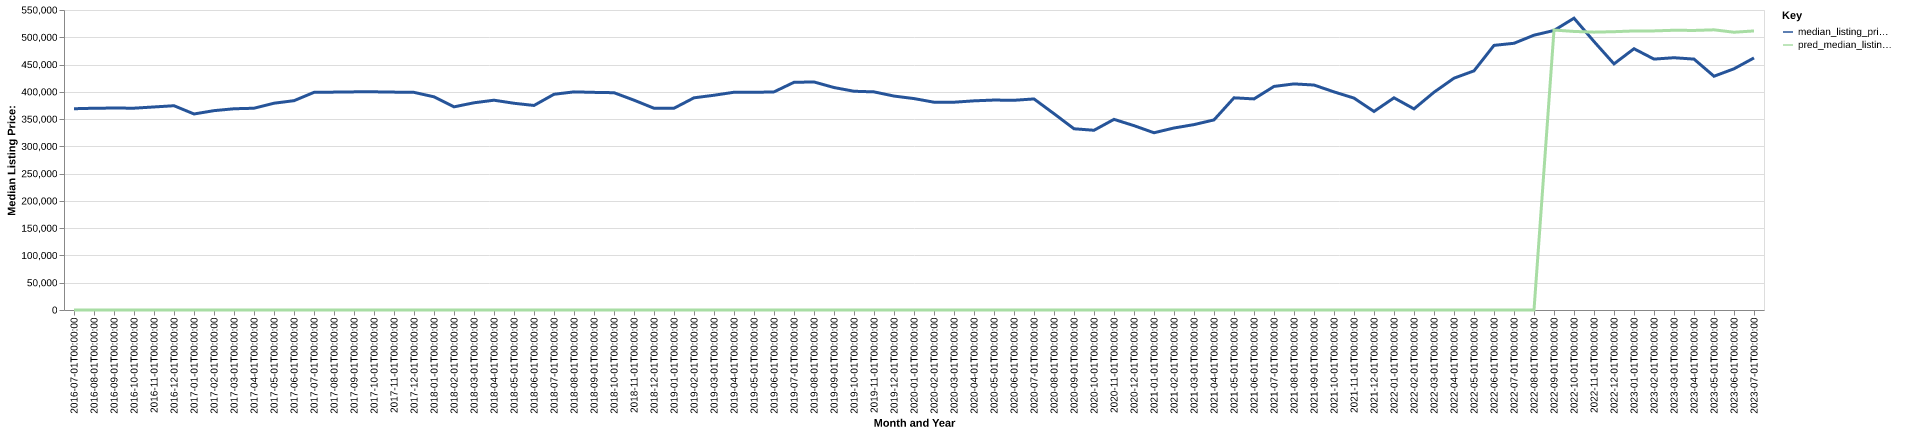

Values plotted in this chart, from the file beside it:
date, time_idx, median_listing_price, thirty_year_interest_rate_five, month, county_name, active_listing_count, median_days_on_market, pred_median_listing_price, month_year
2016-07-01, 0, 369000, 3.72, 7, georgetown, sc, 998.0, 99.0, 0, Jul-2016
2016-08-01, 1, 369900, 3.73, 8, georgetown, sc, 971.0, 108.0, 0, Aug-2016
2016-09-01, 2, 370243, 3.66, 9, georgetown, sc, 960.0, 109.0, 0, Sep-2016
2016-10-01, 3, 370000, 3.64, 10, georgetown, sc, 945.0, 120.0, 0, Oct-2016
2016-11-01, 4, 372250, 3.66, 11, georgetown, sc, 918.0, 125.0, 0, Nov-2016
2016-12-01, 5, 374500, 3.48, 12, georgetown, sc, 904.0, 127.0, 0, Dec-2016
2017-01-01, 6, 359400, 3.45, 1, georgetown, sc, 877.0, 125.0, 0, Jan-2017
2017-02-01, 7, 365475, 3.5, 2, georgetown, sc, 922.0, 104.0, 0, Feb-2017
2017-03-01, 8, 368925, 3.52, 3, georgetown, sc, 949.0, 74.0, 0, Mar-2017
2017-04-01, 9, 369900, 4.03, 4, georgetown, sc, 946.0, 79.0, 0, Apr-2017
2017-05-01, 10, 379125, 4.32, 5, georgetown, sc, 942.0, 83.0, 0, May-2017
2017-06-01, 11, 383750, 4.2, 6, georgetown, sc, 925.0, 96.0, 0, Jun-2017
2017-07-01, 12, 399000, 4.19, 7, georgetown, sc, 904.0, 99.0, 0, Jul-2017
2017-08-01, 13, 399450, 4.3, 8, georgetown, sc, 864.0, 100.0, 0, Aug-2017
2017-09-01, 14, 399900, 4.1, 9, georgetown, sc, 837.0, 105.0, 0, Sep-2017
2017-10-01, 15, 400000, 4.05, 10, georgetown, sc, 831.0, 108.0, 0, Oct-2017
2017-11-01, 16, 399450, 3.94, 11, georgetown, sc, 842.0, 108.0, 0, Nov-2017
2017-12-01, 17, 399000, 4.03, 12, georgetown, sc, 820.0, 106.0, 0, Dec-2017
2018-01-01, 18, 390823, 3.93, 1, georgetown, sc, 810.0, 105.0, 0, Jan-2018
2018-02-01, 19, 372450, 3.83, 2, georgetown, sc, 858.0, 107.0, 0, Feb-2018
2018-03-01, 20, 379900, 3.94, 3, georgetown, sc, 914.0, 95.0, 0, Mar-2018
2018-04-01, 21, 384625, 3.95, 4, georgetown, sc, 911.0, 88.0, 0, Apr-2018
2018-05-01, 22, 379000, 3.99, 5, georgetown, sc, 938.0, 89.0, 0, May-2018
2018-06-01, 23, 375000, 4.15, 6, georgetown, sc, 922.0, 97.0, 0, Jun-2018
2018-07-01, 24, 395500, 4.4, 7, georgetown, sc, 886.0, 108.0, 0, Jul-2018
2018-08-01, 25, 399900, 4.46, 8, georgetown, sc, 886.0, 105.0, 0, Aug-2018
2018-09-01, 26, 399000, 4.58, 9, georgetown, sc, 892.0, 106.0, 0, Sep-2018
2018-10-01, 27, 398375, 4.66, 10, georgetown, sc, 901.0, 107.0, 0, Oct-2018
2018-11-01, 28, 384700, 4.62, 11, georgetown, sc, 933.0, 102.0, 0, Nov-2018
2018-12-01, 29, 369900, 4.54, 12, georgetown, sc, 934.0, 108.0, 0, Dec-2018
2019-01-01, 30, 369900, 4.6, 1, georgetown, sc, 893.0, 113.0, 0, Jan-2019
2019-02-01, 31, 389000, 4.72, 2, georgetown, sc, 881.0, 115.0, 0, Feb-2019
2019-03-01, 32, 393714, 4.9, 3, georgetown, sc, 906.0, 102.0, 0, Mar-2019
2019-04-01, 33, 399225, 4.94, 4, georgetown, sc, 924.0, 86.0, 0, Apr-2019
2019-05-01, 34, 399000, 4.75, 5, georgetown, sc, 913.0, 86.0, 0, May-2019
2019-06-01, 35, 399900, 4.51, 6, georgetown, sc, 890.0, 92.0, 0, Jun-2019
2019-07-01, 36, 417448, 4.41, 7, georgetown, sc, 874.0, 101.0, 0, Jul-2019
2019-08-01, 37, 418082, 4.41, 8, georgetown, sc, 852.0, 107.0, 0, Aug-2019
2019-09-01, 38, 407855, 4.2, 9, georgetown, sc, 840.0, 111.0, 0, Sep-2019
2019-10-01, 39, 401036, 4.14, 10, georgetown, sc, 832.0, 113.0, 0, Oct-2019
2019-11-01, 40, 399900, 3.84, 11, georgetown, sc, 808.0, 115.0, 0, Nov-2019
2019-12-01, 41, 392225, 3.81, 12, georgetown, sc, 800.0, 116.0, 0, Dec-2019
2020-01-01, 42, 387600, 3.75, 1, georgetown, sc, 770.0, 110.0, 0, Jan-2020
2020-02-01, 43, 380950, 3.73, 2, georgetown, sc, 804.0, 107.0, 0, Feb-2020
2020-03-01, 44, 380950, 3.78, 3, georgetown, sc, 786.0, 95.0, 0, Mar-2020
2020-04-01, 45, 383450, 3.75, 4, georgetown, sc, 781.0, 91.0, 0, Apr-2020
2020-05-01, 46, 384900, 3.74, 5, georgetown, sc, 762.0, 96.0, 0, May-2020
2020-06-01, 47, 384475, 3.72, 6, georgetown, sc, 714.0, 113.0, 0, Jun-2020
2020-07-01, 48, 386936, 3.49, 7, georgetown, sc, 649.0, 117.0, 0, Jul-2020
2020-08-01, 49, 359900, 3.65, 8, georgetown, sc, 607.0, 107.0, 0, Aug-2020
2020-09-01, 50, 332250, 3.33, 9, georgetown, sc, 581.0, 95.0, 0, Sep-2020
2020-10-01, 51, 329500, 3.28, 10, georgetown, sc, 584.0, 80.0, 0, Oct-2020
2020-11-01, 52, 349500, 3.21, 11, georgetown, sc, 566.0, 76.0, 0, Nov-2020
2020-12-01, 53, 337975, 3.07, 12, georgetown, sc, 552.0, 86.0, 0, Dec-2020
2021-01-01, 54, 324950, 2.99, 1, georgetown, sc, 502.0, 101.0, 0, Jan-2021
2021-02-01, 55, 333673, 2.93, 2, georgetown, sc, 441.0, 92.0, 0, Feb-2021
2021-03-01, 56, 339900, 2.88, 3, georgetown, sc, 355.0, 67.0, 0, Mar-2021
2021-04-01, 57, 348500, 2.84, 4, georgetown, sc, 318.0, 59.0, 0, Apr-2021
2021-05-01, 58, 389000, 2.71, 5, georgetown, sc, 267.0, 65.0, 0, May-2021
2021-06-01, 59, 387000, 2.79, 6, georgetown, sc, 250.0, 70.0, 0, Jun-2021
... 25 more rows
